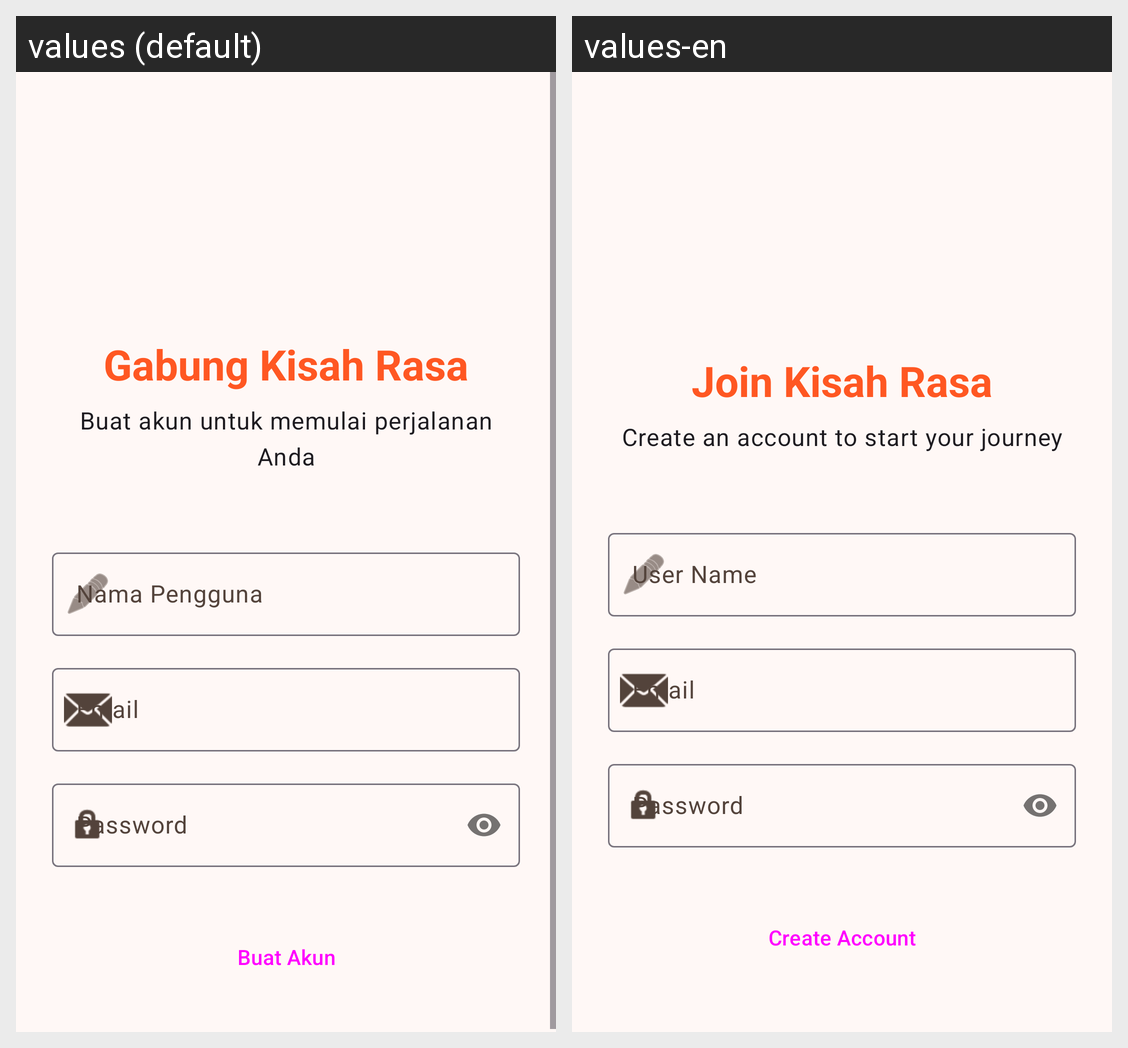

Translations of the strings shown on this Android screen, per locale in the grid:
Android screen res/layout/activity_register.xml rendered under 2 locales, left to right: values (default), values-en. Device: Nexus 5 (rendered at 1080×1920; each locale shown at half size, 540×960, under a caption strip naming it); theme Theme.KisahRasa.
Strings drawn on this screen, with the default value and each locale's value (text and hints the layout hard-codes, and strings that could not be matched under every locale, appear in the picture but are not listed):

register_title
  values: Gabung Kisah Rasa
  values-en: Join Kisah Rasa

register_subtitle
  values: Buat akun untuk memulai perjalanan Anda
  values-en: Create an account to start your journey

label_user_name
  values: Nama Pengguna
  values-en: User Name

label_email
  values: Email
  values-en: Email

label_password
  values: Password
  values-en: Password

btn_create_account
  values: Buat Akun
  values-en: Create Account
